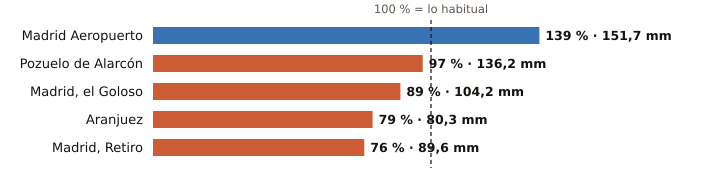

Values plotted in this chart, from the file beside it:
estacion, provincia, indicativo, mm_otono, referencia_mm, pct, periodo_referencia, hasta, hora
Madrid Aeropuerto, Madrid, 3129, 151.7, 109.0, 139, 1991-2020, 2026-11-14, 12
Pozuelo de Alarcón, Madrid, 3194Y, 136.2, 140.9, 97, 2006-2025, 2026-11-14, 9
Madrid, el Goloso, Madrid, 3126Y, 104.2, 116.8, 89, 2004-2025, 2026-11-14, 10
Aranjuez, Madrid, 3100B, 80.3, 101.1, 79, 1997-2025, 2026-11-14, 12
Madrid, Retiro, Madrid, 3195, 89.6, 117.2, 76, 1991-2020, 2026-11-14, 12
